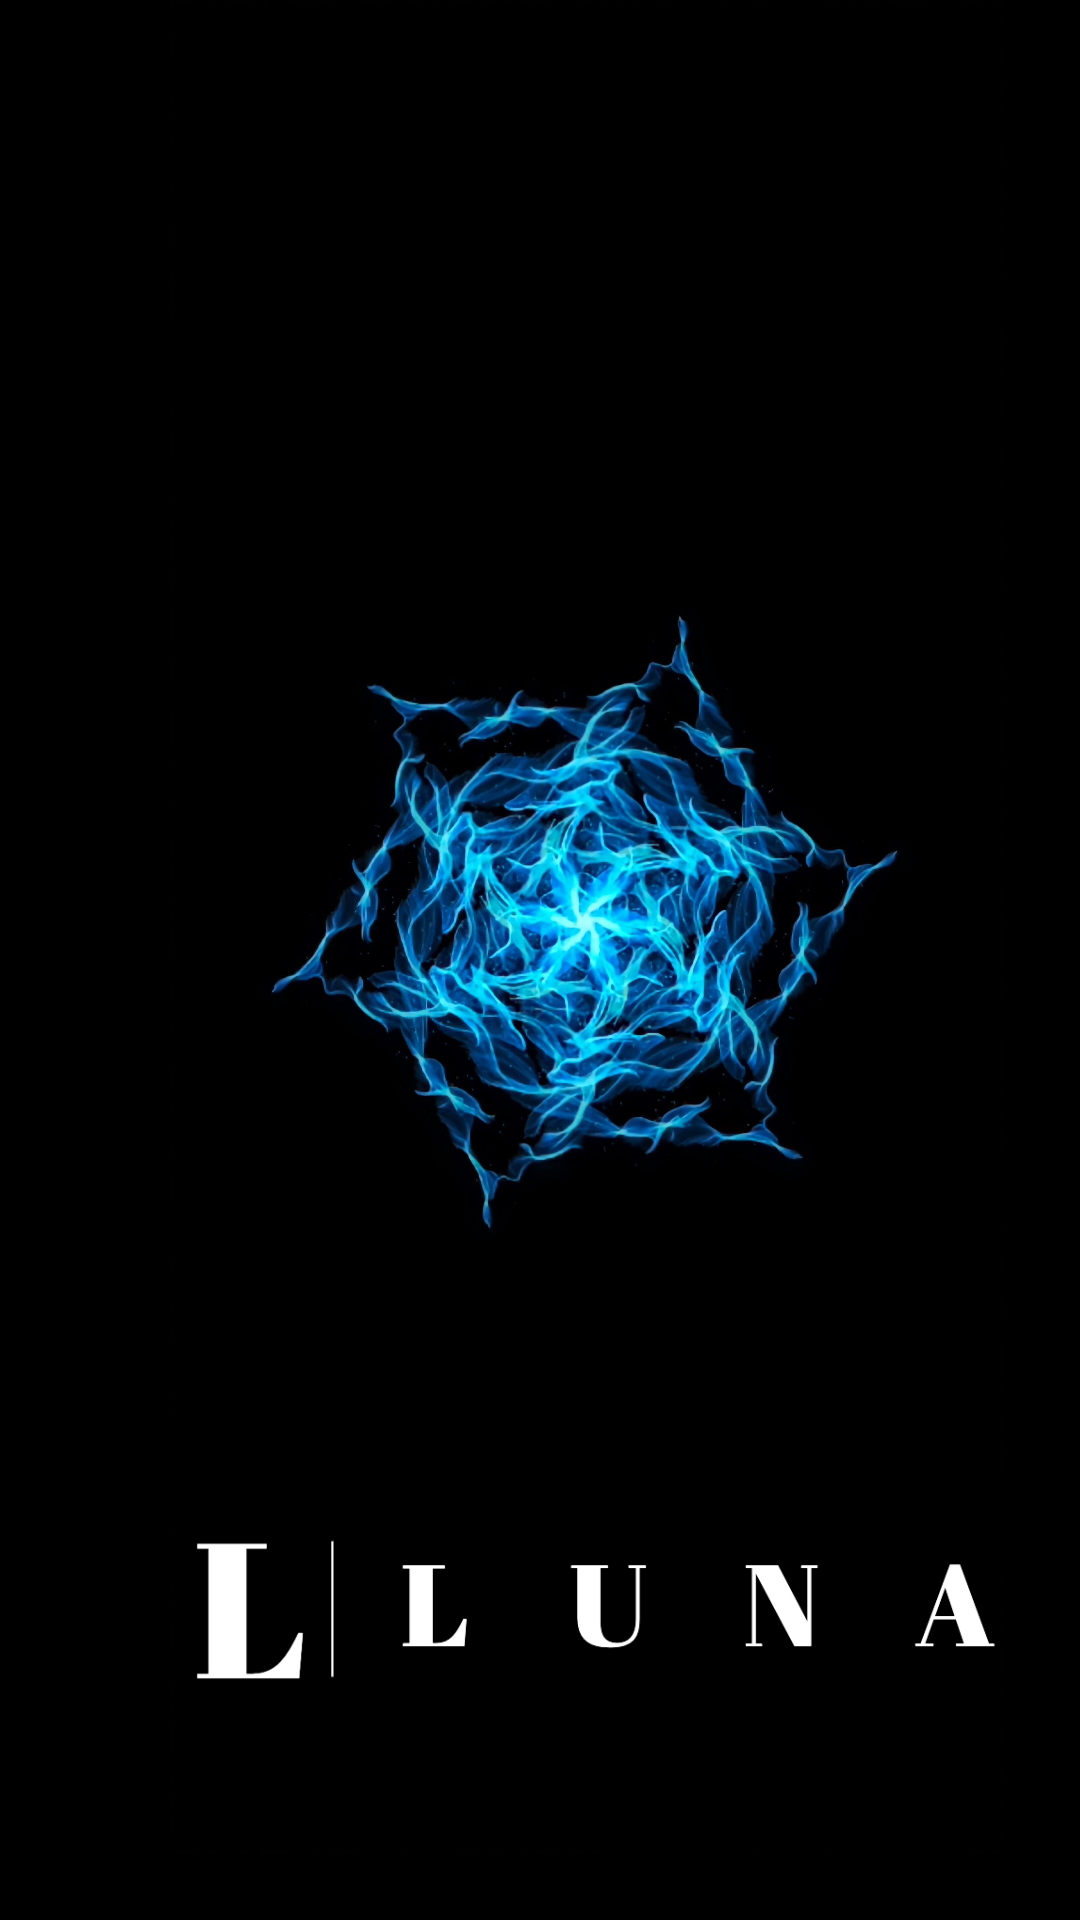

Reconstruct the res/layout file that produces this screen, plus the resources it refers to.
<!-- AndroidManifest.xml: application theme Theme.Luna -->
<!-- res/layout/activity_main.xml -->
<?xml version="1.0" encoding="utf-8"?>
<androidx.constraintlayout.widget.ConstraintLayout xmlns:android="http://schemas.android.com/apk/res/android"
    xmlns:app="http://schemas.android.com/apk/res-auto"
    xmlns:tools="http://schemas.android.com/tools"
    android:layout_width="match_parent"
    android:layout_height="match_parent"
    android:background="@color/black">

    <ImageView
        android:id="@+id/imageView"
        android:layout_width="391dp"
        android:layout_height="618dp"
        android:src="@drawable/logo"
        app:layout_constraintStart_toStartOf="parent"
        app:layout_constraintTop_toTopOf="parent" />

    <ImageView
        android:layout_width="396dp"
        android:layout_height="377dp"
        android:layout_marginTop="348dp"
        android:src="@drawable/logowhite"
        app:layout_constraintStart_toStartOf="parent"
        app:layout_constraintTop_toTopOf="@+id/imageView" />


</androidx.constraintlayout.widget.ConstraintLayout>
<!-- resources referenced by this layout -->
<resources>
  <!-- drawable logo: jpg bitmap (drawable-v24, 256785 bytes) -->
  <!-- drawable logowhite: png bitmap (drawable-v24, 38715 bytes) -->
  <style name="Theme.Luna" parent="Theme.MaterialComponents.DayNight.NoActionBar">
          
          <item name="colorPrimary">@color/purple_500</item>
          <item name="colorPrimaryVariant">@color/purple_700</item>
          <item name="colorOnPrimary">@color/white</item>
          
          <item name="colorSecondary">@color/teal_200</item>
          <item name="colorSecondaryVariant">@color/teal_700</item>
          <item name="colorOnSecondary">@color/black</item>
          
          <item name="android:statusBarColor">?attr/colorPrimaryVariant</item>
          
      </style>
  <!-- not gathered from this repository: default colours our renderer supplied (Android Studio template values) -->
  <color name="purple_500">#FF6200EE</color>
  <color name="purple_700">#FF3700B3</color>
  <color name="teal_200">#FF03DAC5</color>
  <color name="teal_700">#FF018786</color>
  <color name="black">#FF000000</color>
  <color name="white">#FFFFFFFF</color>
</resources>
